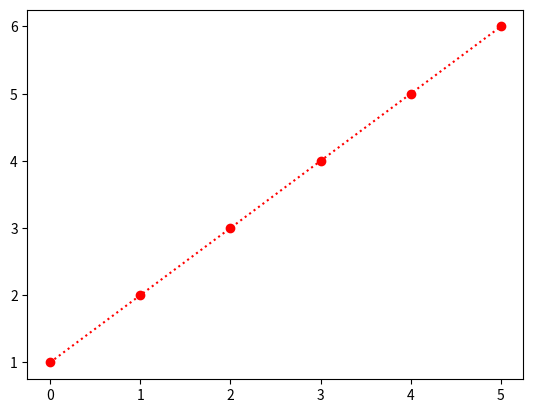

This chart was generated by the following Python code:
import matplotlib.pyplot as plt
import numpy as np

ypoints = np.array([1,2,3,4,5,6])
plt.plot(ypoints,marker='o',linestyle='dotted',color='red')
plt.show()




